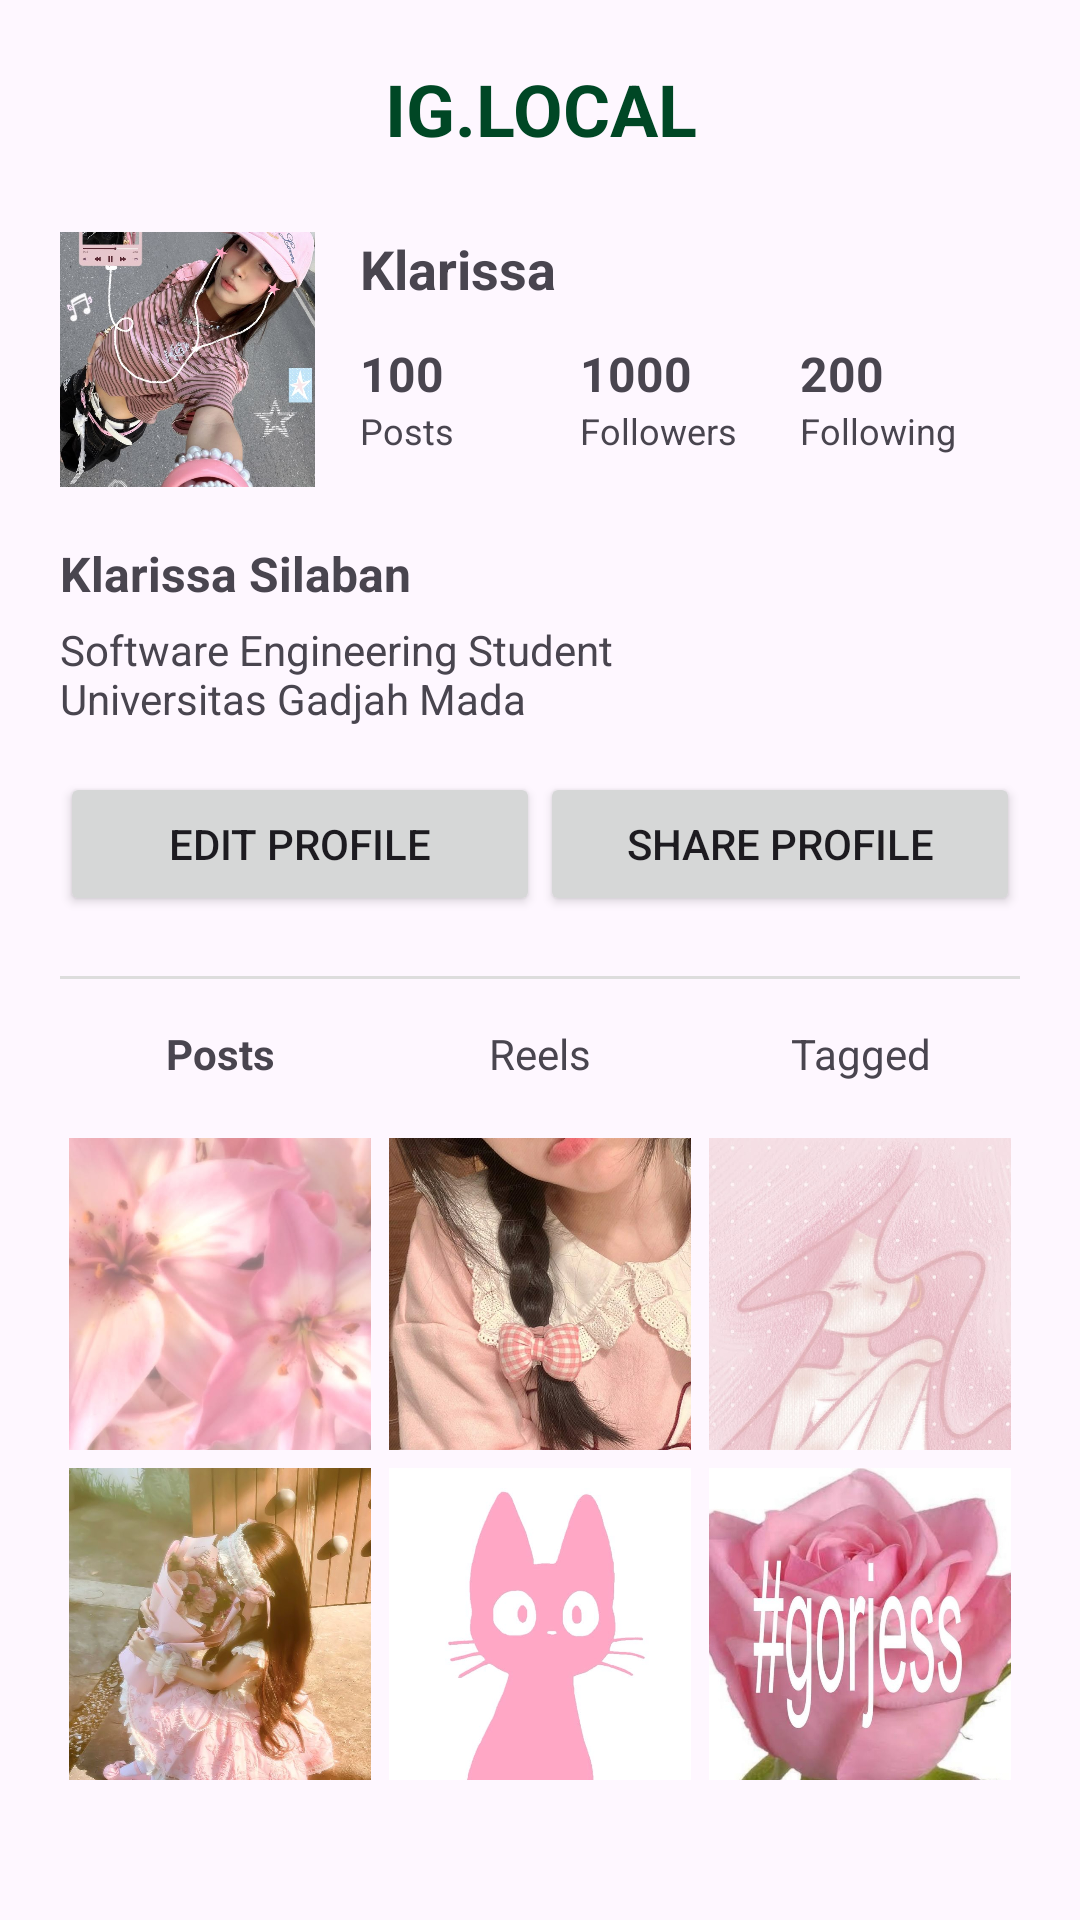

Here is an Android app screen rendered from its layout file. Give the layout XML and the strings, colors and styles it references.
<!-- AndroidManifest.xml: application theme Theme.LayoutInstagramKlar -->
<!-- res/layout/activity_main.xml -->
<?xml version="1.0" encoding="utf-8"?>
<ScrollView
    xmlns:android="http://schemas.android.com/apk/res/android"
    android:layout_width="match_parent"
    android:layout_height="match_parent">

    <LinearLayout
        android:layout_width="match_parent"
        android:layout_height="wrap_content"
        android:orientation="vertical"
        android:padding="20dp">


        <TextView
            android:layout_width="match_parent"
            android:layout_height="wrap_content"
            android:text="IG.LOCAL"
            android:textSize="24sp"
            android:textStyle="bold"
            android:textColor="#004725"
            android:gravity="center"
            android:layout_marginBottom="25dp"/>


        <LinearLayout
            android:layout_width="match_parent"
            android:layout_height="wrap_content"
            android:orientation="horizontal">


            <ImageView
                android:id="@+id/profileImage"
                android:layout_width="85dp"
                android:layout_height="85dp"
                android:src="@drawable/profile"
                android:scaleType="centerCrop"
                android:contentDescription="Foto profil"/>


            <LinearLayout
                android:layout_width="match_parent"
                android:layout_height="wrap_content"
                android:orientation="vertical"
                android:paddingStart="15dp">

                <TextView
                    android:id="@+id/txtUsername"
                    android:layout_width="wrap_content"
                    android:layout_height="wrap_content"
                    android:text="Klarissa"
                    android:textSize="18sp"
                    android:textStyle="bold"/>


                <LinearLayout
                    android:layout_width="match_parent"
                    android:layout_height="wrap_content"
                    android:orientation="horizontal"
                    android:layout_marginTop="12dp">

                    <LinearLayout
                        android:layout_width="0dp"
                        android:layout_height="wrap_content"
                        android:layout_weight="1"
                        android:orientation="vertical">

                        <TextView
                            android:layout_width="wrap_content"
                            android:layout_height="wrap_content"
                            android:text="100"
                            android:textStyle="bold"
                            android:textSize="16sp"/>

                        <TextView
                            android:layout_width="wrap_content"
                            android:layout_height="wrap_content"
                            android:text="Posts"
                            android:textSize="12sp"/>

                    </LinearLayout>


                    <LinearLayout
                        android:layout_width="0dp"
                        android:layout_height="wrap_content"
                        android:layout_weight="1"
                        android:orientation="vertical">

                        <TextView
                            android:layout_width="wrap_content"
                            android:layout_height="wrap_content"
                            android:text="1000"
                            android:textStyle="bold"
                            android:textSize="16sp"/>

                        <TextView
                            android:layout_width="wrap_content"
                            android:layout_height="wrap_content"
                            android:text="Followers"
                            android:textSize="12sp"/>

                    </LinearLayout>


                    <LinearLayout
                        android:layout_width="0dp"
                        android:layout_height="wrap_content"
                        android:layout_weight="1"
                        android:orientation="vertical">

                        <TextView
                            android:layout_width="wrap_content"
                            android:layout_height="wrap_content"
                            android:text="200"
                            android:textStyle="bold"
                            android:textSize="16sp"/>

                        <TextView
                            android:layout_width="wrap_content"
                            android:layout_height="wrap_content"
                            android:text="Following"
                            android:textSize="12sp"/>

                    </LinearLayout>

                </LinearLayout>

            </LinearLayout>

        </LinearLayout>

        <TextView
            android:id="@+id/txtName"
            android:layout_width="match_parent"
            android:layout_height="wrap_content"
            android:text="Klarissa Silaban"
            android:textStyle="bold"
            android:textSize="16sp"
            android:layout_marginTop="18dp"/>

        <TextView
            android:id="@+id/txtBio"
            android:layout_width="match_parent"
            android:layout_height="wrap_content"
            android:text="Software Engineering Student &#10;Universitas Gadjah Mada "
            android:textSize="14sp"
            android:layout_marginTop="5dp"/>


        <LinearLayout
            android:layout_width="match_parent"
            android:layout_height="wrap_content"
            android:orientation="horizontal"
            android:layout_marginTop="15dp">

            <Button
                android:id="@+id/btnEdit"
                android:layout_width="0dp"
                android:layout_height="wrap_content"
                android:layout_weight="1"
                android:text="Edit Profile"/>

            <Button
                android:id="@+id/btnShare"
                android:layout_width="0dp"
                android:layout_height="wrap_content"
                android:layout_weight="1"
                android:text="Share Profile"/>

        </LinearLayout>

        <View
            android:layout_width="match_parent"
            android:layout_height="1dp"
            android:background="#DDDDDD"
            android:layout_marginTop="20dp"/>

        <LinearLayout
            android:layout_width="match_parent"
            android:layout_height="50dp"
            android:orientation="horizontal">

            <TextView
                android:layout_width="0dp"
                android:layout_height="match_parent"
                android:layout_weight="1"
                android:text="Posts"
                android:gravity="center"
                android:textStyle="bold"/>

            <TextView
                android:layout_width="0dp"
                android:layout_height="match_parent"
                android:layout_weight="1"
                android:text="Reels"
                android:gravity="center"/>

            <TextView
                android:layout_width="0dp"
                android:layout_height="match_parent"
                android:layout_weight="1"
                android:text="Tagged"
                android:gravity="center"/>

        </LinearLayout>

        <LinearLayout
            android:layout_width="match_parent"
            android:layout_height="110dp"
            android:orientation="horizontal">

            <ImageView
                android:layout_width="0dp"
                android:layout_height="match_parent"
                android:layout_weight="1"
                android:layout_margin="3dp"
                android:src="@drawable/post1"
                android:scaleType="centerCrop"/>

            <ImageView
                android:layout_width="0dp"
                android:layout_height="match_parent"
                android:layout_weight="1"
                android:layout_margin="3dp"
                android:src="@drawable/post2"
                android:scaleType="centerCrop"/>

            <ImageView
                android:layout_width="0dp"
                android:layout_height="match_parent"
                android:layout_weight="1"
                android:layout_margin="3dp"
                android:src="@drawable/post3"
                android:scaleType="centerCrop"/>

        </LinearLayout>

        <LinearLayout
            android:layout_width="match_parent"
            android:layout_height="110dp"
            android:orientation="horizontal">

            <ImageView
                android:layout_width="0dp"
                android:layout_height="match_parent"
                android:layout_weight="1"
                android:layout_margin="3dp"
                android:src="@drawable/post4"
                android:scaleType="centerCrop"/>

            <ImageView
                android:layout_width="0dp"
                android:layout_height="match_parent"
                android:layout_weight="1"
                android:layout_margin="3dp"
                android:src="@drawable/post5"
                android:scaleType="centerCrop"/>

            <ImageView
                android:layout_width="0dp"
                android:layout_height="match_parent"
                android:layout_weight="1"
                android:layout_margin="3dp"
                android:src="@drawable/post6"
                android:scaleType="centerCrop"/>

        </LinearLayout>

    </LinearLayout>

</ScrollView>
<!-- resources referenced by this layout -->
<resources>
  <!-- drawable post1: jpg bitmap (drawable, 25369 bytes) -->
  <!-- drawable post2: jpg bitmap (drawable, 90391 bytes) -->
  <!-- drawable post3: jpg bitmap (drawable, 47853 bytes) -->
  <!-- drawable post4: jpg bitmap (drawable, 81098 bytes) -->
  <!-- drawable post5: jpg bitmap (drawable, 11143 bytes) -->
  <!-- drawable post6: jpg bitmap (drawable, 48199 bytes) -->
  <!-- drawable profile: jpg bitmap (drawable, 153430 bytes) -->
  <style name="Theme.LayoutInstagramKlar" parent="Base.Theme.LayoutInstagramKlar" />
  <style name="Base.Theme.LayoutInstagramKlar" parent="Theme.Material3.DayNight.NoActionBar">
          
          
      </style>
</resources>
